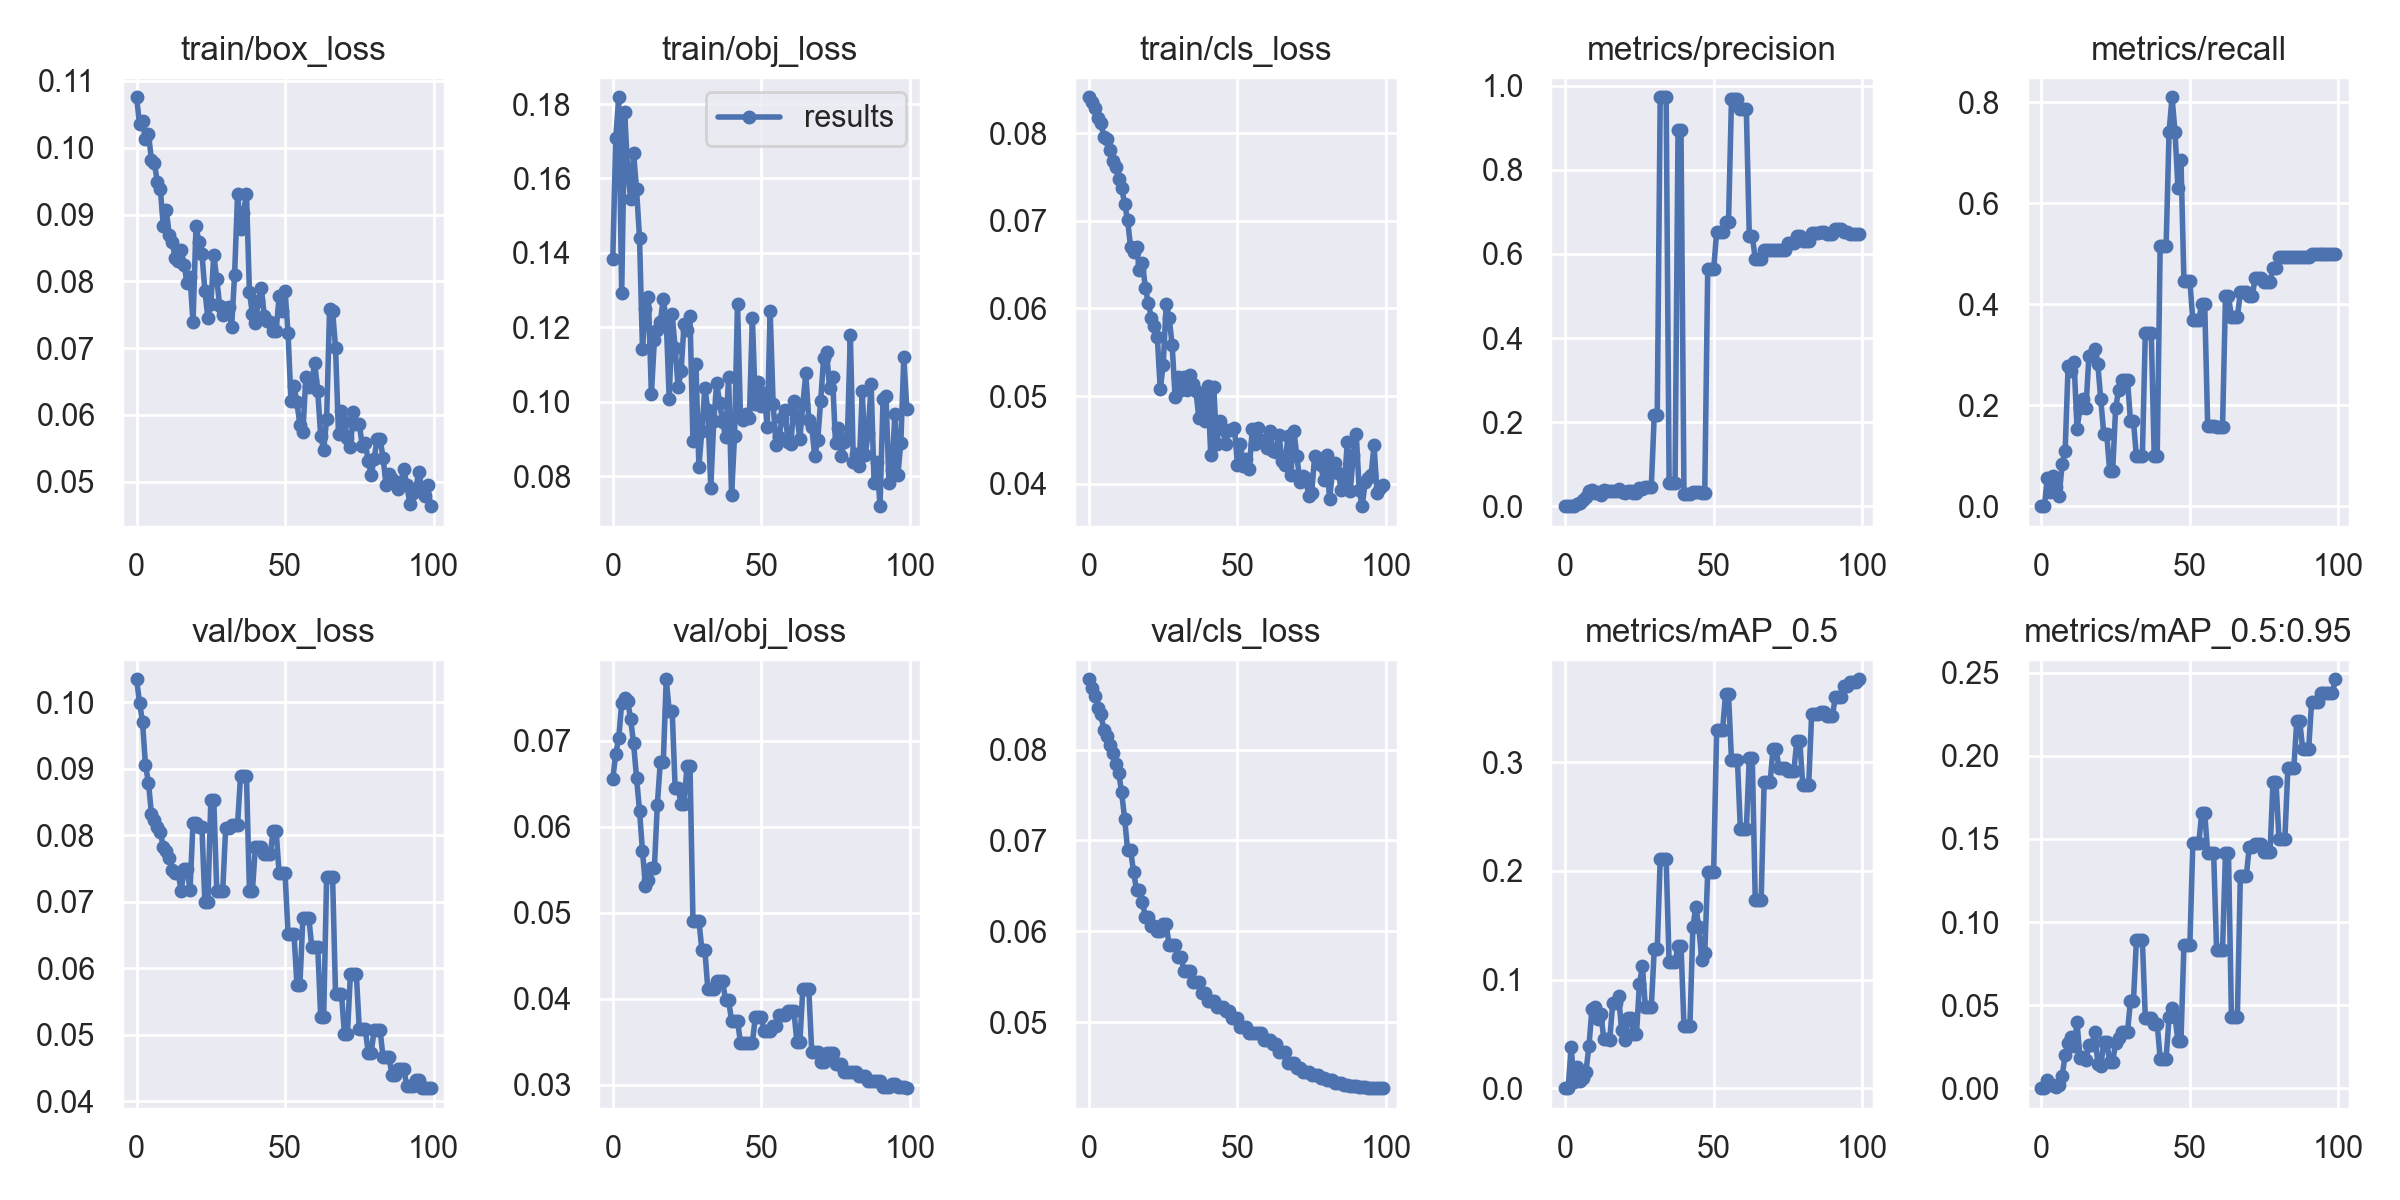

Data behind this chart, as committed beside it:
epoch, train/box_loss, train/obj_loss, train/cls_loss, metrics/precision, metrics/recall, metrics/mAP_0.5, metrics/mAP_0.5:0.95, val/box_loss, val/obj_loss, val/cls_loss, x/lr0, x/lr1, x/lr2, metrics/dog_mAP, metrics/person_mAP, metrics/cat_mAP, metrics/tv_mAP, metrics/car_mAP, metrics/meatballs_mAP, metrics/marinara sauce_mAP, metrics/tomato soup_mAP, metrics/chicken noodle soup_mAP, metrics/french onion soup_mAP
0, 0.1076, 0.1383, 0.08408, 0, 0, 0, 0, 0.1035, 0.06556, 0.08774, 0.0982, 0.0002, 0.0002, 0, 0, 0, 0, 0, 0, 0, 0, 0, 0
1, 0.1035, 0.1708, 0.0835, 0, 0, 0, 0, 0.09991, 0.0685, 0.08678, 0.09549, 0.0004951, 0.0004951, 0, 0, 0, 0, 0, 0, 0, 0, 0, 0
2, 0.104, 0.1818, 0.08289, 0.001174, 0.05556, 0.03761, 0.005161, 0.09702, 0.0703, 0.08588, 0.09278, 0.0007842, 0.0007842, 0, 0, 0, 0, 0.03096, 0, 0.005161, 0.005161, 0.005161, 0.005161
3, 0.1013, 0.1291, 0.08175, 0.0005144, 0.02778, 0.005715, 0.001715, 0.09053, 0.07441, 0.08458, 0.09007, 0.001067, 0.001067, 0, 0, 0, 0, 0.01029, 0, 0.001715, 0.001715, 0.001715, 0.001715
4, 0.102, 0.1778, 0.08118, 0.004547, 0.05896, 0.01945, 0.002127, 0.08793, 0.07496, 0.08388, 0.08735, 0.001345, 0.001345, 0, 0, 0.00219, 0, 0.01057, 0, 0.002127, 0.002127, 0.002127, 0.002127
5, 0.09823, 0.1622, 0.07956, 0.008216, 0.03798, 0.006674, 0.0009479, 0.08323, 0.07465, 0.08219, 0.08462, 0.001616, 0.001616, 0, 0, 0.004555, 0, 0.001133, 0, 0.0009479, 0.0009479, 0.0009479, 0.0009479
6, 0.09764, 0.1546, 0.07927, 0.01538, 0.02041, 0.009567, 0.001972, 0.08225, 0.07255, 0.08152, 0.08188, 0.001881, 0.001881, 0, 0, 0.01183, 0, 0, 0, 0.001972, 0.001972, 0.001972, 0.001972
7, 0.09486, 0.1669, 0.07803, 0.02282, 0.08414, 0.01529, 0.007578, 0.08121, 0.06973, 0.08048, 0.07914, 0.002141, 0.002141, 0, 0.00886, 0.01151, 0.0247, 0.0004024, 0, 0.007578, 0.007578, 0.007578, 0.007578
8, 0.09382, 0.1571, 0.07681, 0.03532, 0.1096, 0.03868, 0.01973, 0.08046, 0.0657, 0.07964, 0.07639, 0.002394, 0.002394, 0, 0.02326, 0.01425, 0.08088, 0, 0, 0.01973, 0.01973, 0.01973, 0.01973
9, 0.08824, 0.1441, 0.07616, 0.0388, 0.2787, 0.07258, 0.02698, 0.07825, 0.06188, 0.07842, 0.07364, 0.002642, 0.002642, 0, 0.01394, 0.08797, 0.05626, 0.003741, 0, 0.02698, 0.02698, 0.02698, 0.02698
10, 0.09062, 0.1142, 0.07481, 0.03216, 0.2685, 0.07461, 0.03061, 0.07765, 0.05718, 0.07744, 0.07088, 0.002883, 0.002883, 0, 0.01393, 0.07562, 0.08834, 0.005757, 0, 0.03061, 0.03061, 0.03061, 0.03061
11, 0.08696, 0.125, 0.07375, 0.03301, 0.2859, 0.06353, 0.02524, 0.0766, 0.05311, 0.07528, 0.06812, 0.003119, 0.003119, 0, 0.0174, 0.07444, 0.04978, 0.009842, 0, 0.02524, 0.02524, 0.02524, 0.02524
12, 0.0859, 0.1281, 0.0719, 0.02752, 0.1536, 0.06865, 0.03957, 0.07477, 0.05383, 0.07241, 0.06535, 0.003349, 0.003349, 0, 0.01129, 0.0341, 0.192, 0, 0, 0.03957, 0.03957, 0.03957, 0.03957
13, 0.08344, 0.102, 0.07006, 0.03889, 0.1942, 0.04539, 0.01813, 0.07438, 0.05517, 0.06896, 0.06257, 0.003572, 0.003572, 0, 0.03328, 0.02652, 0.04901, 0, 0, 0.01813, 0.01813, 0.01813, 0.01813
14, 0.08297, 0.1166, 0.06702, 0.03566, 0.2114, 0.04487, 0.01847, 0.07438, 0.05517, 0.06896, 0.05979, 0.00379, 0.00379, 0, 0.03471, 0.0368, 0.03929, 0, 0, 0.01847, 0.01847, 0.01847, 0.01847
15, 0.08472, 0.1193, 0.06642, 0.0359, 0.1942, 0.04465, 0.01675, 0.07161, 0.06258, 0.06658, 0.057, 0.004002, 0.004002, 0, 0.0345, 0.007976, 0.05804, 0, 0, 0.01675, 0.01675, 0.01675, 0.01675
16, 0.08251, 0.1215, 0.06694, 0.03684, 0.2967, 0.07796, 0.02575, 0.07491, 0.06752, 0.06456, 0.05421, 0.004208, 0.004208, 0, 0.06613, 0.02746, 0.05961, 0.00128, 0, 0.02575, 0.02575, 0.02575, 0.02575
17, 0.07968, 0.1276, 0.06443, 0.03684, 0.2967, 0.07796, 0.02575, 0.07491, 0.06752, 0.06456, 0.05141, 0.004408, 0.004408, 0, 0.06613, 0.02746, 0.05961, 0.00128, 0, 0.02575, 0.02575, 0.02575, 0.02575
18, 0.08065, 0.1219, 0.06518, 0.04131, 0.3105, 0.0846, 0.03381, 0.0718, 0.07716, 0.06321, 0.0486, 0.004602, 0.004602, 0, 0.1089, 0.02683, 0.05886, 0.008242, 0, 0.03381, 0.03381, 0.03381, 0.03381
19, 0.07386, 0.1007, 0.06229, 0.03311, 0.2809, 0.05366, 0.01484, 0.08191, 0.07351, 0.06154, 0.04579, 0.00479, 0.00479, 0, 0.03141, 0.009828, 0.04009, 0.007689, 0, 0.01484, 0.01484, 0.01484, 0.01484
20, 0.08823, 0.1235, 0.06059, 0.03152, 0.2114, 0.04398, 0.01312, 0.08191, 0.07351, 0.06154, 0.04297, 0.004972, 0.004972, 0, 0.023, 0.01059, 0.04516, 0, 0, 0.01312, 0.01312, 0.01312, 0.01312
21, 0.08595, 0.1144, 0.0589, 0.03569, 0.1432, 0.06477, 0.02759, 0.08121, 0.06453, 0.06055, 0.04015, 0.005149, 0.005149, 0, 0.1167, 0.01945, 0.02943, 0, 0, 0.02759, 0.02759, 0.02759, 0.02759
22, 0.08416, 0.104, 0.05797, 0.03569, 0.1432, 0.06477, 0.02759, 0.08121, 0.06453, 0.06055, 0.03732, 0.005319, 0.005319, 0, 0.1167, 0.01945, 0.02943, 0, 0, 0.02759, 0.02759, 0.02759, 0.02759
23, 0.0786, 0.1082, 0.05677, 0.0307, 0.06916, 0.04946, 0.01599, 0.06989, 0.06267, 0.06004, 0.03448, 0.005483, 0.005483, 0, 0.05515, 0.02012, 0.02068, 0, 0, 0.01599, 0.01599, 0.01599, 0.01599
24, 0.07451, 0.1209, 0.05077, 0.0307, 0.06916, 0.04946, 0.01599, 0.06989, 0.06267, 0.06004, 0.03164, 0.005642, 0.005642, 0, 0.05515, 0.02012, 0.02068, 0, 0, 0.01599, 0.01599, 0.01599, 0.01599
25, 0.07665, 0.1193, 0.05359, 0.04211, 0.1942, 0.09571, 0.02708, 0.0853, 0.06709, 0.06075, 0.02879, 0.005794, 0.005794, 0, 0.06935, 0.0176, 0.07555, 0, 0, 0.02708, 0.02708, 0.02708, 0.02708
26, 0.0839, 0.1231, 0.06052, 0.04089, 0.23, 0.1124, 0.03042, 0.0853, 0.06709, 0.06075, 0.02594, 0.005941, 0.005941, 0, 0.08169, 0.01974, 0.0811, 0, 0, 0.03042, 0.03042, 0.03042, 0.03042
27, 0.08037, 0.08957, 0.0589, 0.04599, 0.2506, 0.07484, 0.03381, 0.07162, 0.04906, 0.05847, 0.02308, 0.006081, 0.006081, 0, 0.06508, 0.07571, 0.04015, 0.02193, 0, 0.03381, 0.03381, 0.03381, 0.03381
28, 0.07624, 0.1102, 0.05582, 0.04599, 0.2506, 0.07484, 0.03381, 0.07162, 0.04906, 0.05847, 0.02022, 0.006216, 0.006216, 0, 0.06508, 0.07571, 0.04015, 0.02193, 0, 0.03381, 0.03381, 0.03381, 0.03381
29, 0.07498, 0.08255, 0.04993, 0.04599, 0.2506, 0.07484, 0.03381, 0.07162, 0.04906, 0.05847, 0.01734, 0.006345, 0.006345, 0, 0.06508, 0.07571, 0.04015, 0.02193, 0, 0.03381, 0.03381, 0.03381, 0.03381
30, 0.07599, 0.09222, 0.05221, 0.218, 0.1686, 0.1279, 0.05251, 0.08112, 0.0457, 0.05721, 0.01447, 0.006468, 0.006468, 0, 0.07996, 0.1684, 0.05658, 0.01015, 0, 0.05251, 0.05251, 0.05251, 0.05251
31, 0.0762, 0.1037, 0.05065, 0.218, 0.1686, 0.1279, 0.05251, 0.08112, 0.0457, 0.05721, 0.01158, 0.006584, 0.006584, 0, 0.07996, 0.1684, 0.05658, 0.01015, 0, 0.05251, 0.05251, 0.05251, 0.05251
32, 0.07318, 0.09781, 0.05222, 0.9727, 0.09864, 0.2106, 0.08903, 0.08159, 0.04115, 0.05562, 0.008695, 0.006695, 0.006695, 0.0244, 0.06711, 0.2825, 0.1506, 0.009637, 0, 0.08903, 0.08903, 0.08903, 0.08903
33, 0.08088, 0.07694, 0.05068, 0.9727, 0.09864, 0.2106, 0.08903, 0.08159, 0.04115, 0.05562, 0.006733, 0.006733, 0.006733, 0.0244, 0.06711, 0.2825, 0.1506, 0.009637, 0, 0.08903, 0.08903, 0.08903, 0.08903
34, 0.09311, 0.09478, 0.05244, 0.9727, 0.09864, 0.2106, 0.08903, 0.08159, 0.04115, 0.05562, 0.006733, 0.006733, 0.006733, 0.0244, 0.06711, 0.2825, 0.1506, 0.009637, 0, 0.08903, 0.08903, 0.08903, 0.08903
35, 0.08786, 0.1051, 0.05139, 0.05603, 0.3434, 0.1158, 0.04249, 0.08888, 0.04202, 0.05437, 0.006634, 0.006634, 0.006634, 0.001694, 0.06527, 0.05519, 0.1203, 0.01253, 0, 0.04249, 0.04249, 0.04249, 0.04249
36, 0.09029, 0.09954, 0.05062, 0.05603, 0.3434, 0.1158, 0.04249, 0.08888, 0.04202, 0.05437, 0.006535, 0.006535, 0.006535, 0.001694, 0.06527, 0.05519, 0.1203, 0.01253, 0, 0.04249, 0.04249, 0.04249, 0.04249
37, 0.09311, 0.09456, 0.04748, 0.05603, 0.3434, 0.1158, 0.04249, 0.08888, 0.04202, 0.05437, 0.006436, 0.006436, 0.006436, 0.001694, 0.06527, 0.05519, 0.1203, 0.01253, 0, 0.04249, 0.04249, 0.04249, 0.04249
38, 0.07842, 0.09048, 0.04996, 0.8939, 0.09864, 0.131, 0.03857, 0.07167, 0.03983, 0.05322, 0.006337, 0.006337, 0.006337, 0.01294, 0.03893, 0.1188, 0.04615, 0.01468, 0, 0.03857, 0.03857, 0.03857, 0.03857
39, 0.07511, 0.1067, 0.04718, 0.8939, 0.09864, 0.131, 0.03857, 0.07167, 0.03983, 0.05322, 0.006238, 0.006238, 0.006238, 0.01294, 0.03893, 0.1188, 0.04615, 0.01468, 0, 0.03857, 0.03857, 0.03857, 0.03857
40, 0.07368, 0.0748, 0.05115, 0.02869, 0.5147, 0.05741, 0.01785, 0.07821, 0.03747, 0.05233, 0.006139, 0.006139, 0.006139, 0.007951, 0.02544, 0.03693, 0.03162, 0.005164, 0, 0.01785, 0.01785, 0.01785, 0.01785
41, 0.07705, 0.09085, 0.04327, 0.02869, 0.5147, 0.05741, 0.01785, 0.07821, 0.03747, 0.05233, 0.00604, 0.00604, 0.00604, 0.007951, 0.02544, 0.03693, 0.03162, 0.005164, 0, 0.01785, 0.01785, 0.01785, 0.01785
42, 0.07899, 0.1263, 0.05102, 0.02869, 0.5147, 0.05741, 0.01785, 0.07821, 0.03747, 0.05233, 0.005941, 0.005941, 0.005941, 0.007951, 0.02544, 0.03693, 0.03162, 0.005164, 0, 0.01785, 0.01785, 0.01785, 0.01785
43, 0.07486, 0.09584, 0.04449, 0.03436, 0.7416, 0.1482, 0.04279, 0.07712, 0.0349, 0.0517, 0.005842, 0.005842, 0.005842, 0.0168, 0.118, 0.03406, 0.06019, 0.007642, 0.02006, 0.04279, 0.04279, 0.04279, 0.04279
44, 0.07411, 0.09509, 0.0471, 0.03329, 0.8102, 0.1666, 0.04816, 0.07712, 0.0349, 0.0517, 0.005743, 0.005743, 0.005743, 0.01574, 0.1433, 0.04668, 0.05829, 0.00636, 0.01857, 0.04816, 0.04816, 0.04816, 0.04816
45, 0.07386, 0.09669, 0.04622, 0.03436, 0.7416, 0.1482, 0.04279, 0.07712, 0.0349, 0.0517, 0.005644, 0.005644, 0.005644, 0.0168, 0.118, 0.03406, 0.06019, 0.007642, 0.02006, 0.04279, 0.04279, 0.04279, 0.04279
46, 0.07256, 0.09575, 0.04447, 0.03136, 0.6305, 0.1177, 0.02817, 0.08066, 0.03483, 0.05123, 0.005545, 0.005545, 0.005545, 0.01518, 0.02423, 0.04672, 0.06717, 0.01103, 0.004725, 0.02817, 0.02817, 0.02817, 0.02817
47, 0.07259, 0.1225, 0.04614, 0.03234, 0.686, 0.1242, 0.02845, 0.08066, 0.03483, 0.05123, 0.005446, 0.005446, 0.005446, 0.01368, 0.027, 0.0456, 0.06132, 0.009478, 0.01363, 0.02845, 0.02845, 0.02845, 0.02845
48, 0.07778, 0.09951, 0.04609, 0.5635, 0.4471, 0.1993, 0.086, 0.07426, 0.03794, 0.05049, 0.005347, 0.005347, 0.005347, 0.008322, 0.1632, 0.2333, 0.04336, 0.002939, 0.06495, 0.086, 0.086, 0.086, 0.086
49, 0.0755, 0.1052, 0.04638, 0.5635, 0.4471, 0.1993, 0.086, 0.07426, 0.03794, 0.05049, 0.005248, 0.005248, 0.005248, 0.008322, 0.1632, 0.2333, 0.04336, 0.002939, 0.06495, 0.086, 0.086, 0.086, 0.086
50, 0.07858, 0.0989, 0.04213, 0.5635, 0.4471, 0.1993, 0.086, 0.07426, 0.03794, 0.05049, 0.005149, 0.005149, 0.005149, 0.008322, 0.1632, 0.2333, 0.04336, 0.002939, 0.06495, 0.086, 0.086, 0.086, 0.086
51, 0.0722, 0.1024, 0.04452, 0.6517, 0.3681, 0.3295, 0.1473, 0.0652, 0.03626, 0.04947, 0.00505, 0.00505, 0.00505, 0.08307, 0.3035, 0.4243, 0.02147, 0.002846, 0.04869, 0.1473, 0.1473, 0.1473, 0.1473
52, 0.06206, 0.09314, 0.04204, 0.6517, 0.3681, 0.3295, 0.1473, 0.0652, 0.03626, 0.04947, 0.004951, 0.004951, 0.004951, 0.08307, 0.3035, 0.4243, 0.02147, 0.002846, 0.04869, 0.1473, 0.1473, 0.1473, 0.1473
53, 0.06428, 0.1243, 0.04282, 0.6517, 0.3681, 0.3295, 0.1473, 0.0652, 0.03626, 0.04947, 0.004852, 0.004852, 0.004852, 0.08307, 0.3035, 0.4243, 0.02147, 0.002846, 0.04869, 0.1473, 0.1473, 0.1473, 0.1473
54, 0.0619, 0.09939, 0.0417, 0.6756, 0.4008, 0.3624, 0.1657, 0.05755, 0.03682, 0.04879, 0.004753, 0.004753, 0.004753, 0.116, 0.3212, 0.4798, 0.02701, 0.004944, 0.04507, 0.1657, 0.1657, 0.1657, 0.1657
55, 0.05841, 0.08832, 0.04629, 0.6756, 0.4008, 0.3624, 0.1657, 0.05755, 0.03682, 0.04879, 0.004654, 0.004654, 0.004654, 0.116, 0.3212, 0.4798, 0.02701, 0.004944, 0.04507, 0.1657, 0.1657, 0.1657, 0.1657
56, 0.05742, 0.09059, 0.04454, 0.9682, 0.1584, 0.3024, 0.1416, 0.06756, 0.03816, 0.04876, 0.004555, 0.004555, 0.004555, 0.04074, 0.1784, 0.5097, 0.03527, 0.006032, 0.07942, 0.1416, 0.1416, 0.1416, 0.1416
57, 0.06564, 0.09566, 0.0463, 0.9682, 0.1584, 0.3024, 0.1416, 0.06756, 0.03816, 0.04876, 0.004456, 0.004456, 0.004456, 0.04074, 0.1784, 0.5097, 0.03527, 0.006032, 0.07942, 0.1416, 0.1416, 0.1416, 0.1416
58, 0.06421, 0.09766, 0.04494, 0.9682, 0.1584, 0.3024, 0.1416, 0.06756, 0.03816, 0.04876, 0.004357, 0.004357, 0.004357, 0.04074, 0.1784, 0.5097, 0.03527, 0.006032, 0.07942, 0.1416, 0.1416, 0.1416, 0.1416
59, 0.0651, 0.08908, 0.0448, 0.9438, 0.1565, 0.2381, 0.08341, 0.06319, 0.03854, 0.04799, 0.004258, 0.004258, 0.004258, 0.05147, 0.1076, 0.2662, 0.03453, 0.005234, 0.03542, 0.08341, 0.08341, 0.08341, 0.08341
... 40 more rows
